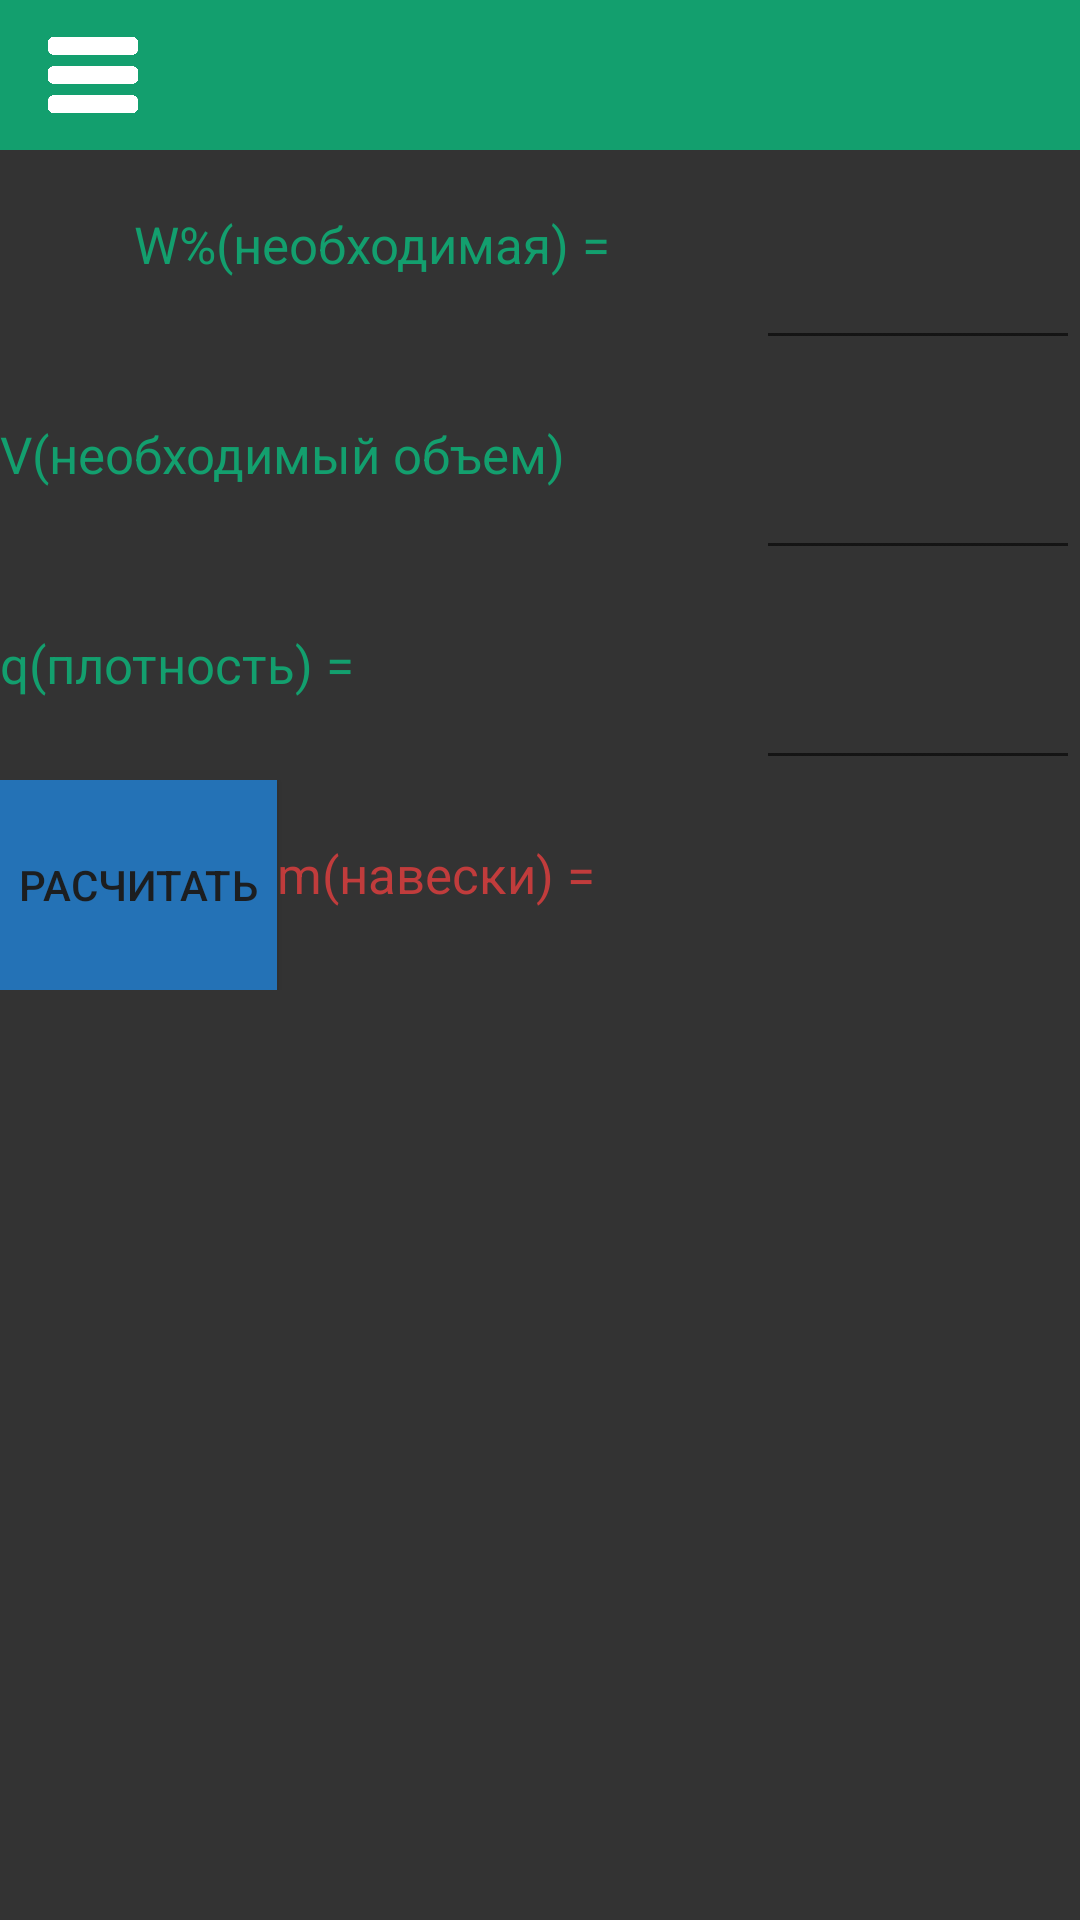

Reconstruct the res/layout file that produces this screen, plus the resources it refers to.
<!-- AndroidManifest.xml: application theme solarStyle -->
<!-- res/layout/fragment_solution.xml -->
<?xml version="1.0" encoding="utf-8"?>
<androidx.coordinatorlayout.widget.CoordinatorLayout
    xmlns:android="http://schemas.android.com/apk/res/android"
    xmlns:app="http://schemas.android.com/apk/res-auto"
    android:layout_width="match_parent"
    android:layout_height="match_parent"
    android:visibility="visible"
    style="@style/size"
    android:background="@color/common" >

    <include layout="@layout/toolbar"
        app:layout_constraintEnd_toEndOf="parent"
        app:layout_constraintStart_toStartOf="parent"
        app:layout_constraintTop_toBottomOf="parent" />
    <LinearLayout
        android:layout_marginTop="50dp"
        android:orientation="vertical"
        android:layout_width="match_parent"
        android:layout_height="wrap_content" >
        
        <LinearLayout
            android:layout_width="match_parent"
            android:layout_height="70dp"
            android:orientation="horizontal" >

            <TextView
                android:layout_width="match_parent"
                android:layout_height="match_parent"
                android:layout_weight="0.3"
                android:text="W%(необходимая) = "
                android:textAlignment="center"
                android:textColor="@color/malachite"
                android:textSize="17dp"
                android:translationY="20dp" />
            <EditText
                android:id="@+id/editW"
                android:layout_weight="0.7"
                android:textColor="@color/blue"
                android:textAlignment="center"
                android:textSize="17dp"
                android:layout_width="match_parent"
                android:layout_height="match_parent" />
        </LinearLayout>

        
        <LinearLayout
            android:layout_width="match_parent"
            android:layout_height="70dp"
            android:orientation="horizontal" >

            <TextView
                android:layout_width="match_parent"
                android:layout_height="match_parent"
                android:layout_weight="0.3"
                android:translationY="20dp"
                android:text="V(необходимый объем)"
                android:textColor="@color/malachite"
                android:textSize="17dp" />

            <EditText
                android:id="@+id/editV"
                android:textColor="@color/blue"
                android:textAlignment="center"
                android:textSize="17dp"
                android:layout_width="match_parent"
                android:layout_height="match_parent"
                android:layout_weight="0.7" />
        </LinearLayout>

        
        <LinearLayout
            android:layout_width="match_parent"
            android:layout_height="70dp"
            android:orientation="horizontal" >
            <TextView
                android:text="q(плотность) = "
                android:layout_weight="0.3"
                android:translationY="20dp"
                android:textColor="@color/malachite"
                android:textSize="17dp"
                android:layout_width="match_parent"
                android:layout_height="match_parent" />

            <EditText
                android:id="@+id/editQ"
                android:textColor="@color/blue"
                android:textAlignment="center"
                android:textSize="17dp"
                android:layout_width="match_parent"
                android:layout_height="match_parent"
                android:layout_weight="0.7" />
        </LinearLayout>

        
        <LinearLayout
            android:layout_width="match_parent"
            android:layout_height="70dp"
            android:orientation="horizontal" >
            <Button
                android:id="@+id/btnAnswer"
                android:text="РАСЧИТАТЬ"
                android:background="@color/blue"
                android:layout_width="match_parent"
                android:layout_height="match_parent"
                android:layout_weight="0.4" />
            <TextView
                android:text="m(навески) = "
                android:layout_weight="0.3"
                android:translationY="20dp"
                android:textColor="@color/red"
                android:textSize="17dp"
                android:layout_width="match_parent"
                android:layout_height="match_parent" />

            <TextView
                android:id="@+id/answerMass"
                android:textSize="17dp"
                android:layout_width="match_parent"
                android:layout_height="match_parent"
                android:layout_weight="0.375"
                android:textAlignment="center"
                android:textColor="@color/blue" />
        </LinearLayout>
        <TextView
            android:id="@+id/answerSolution"
            android:textSize="17dp"
            android:textColor="@color/malachite"
            android:layout_width="match_parent"
            android:layout_height="wrap_content" />
    </LinearLayout>
</androidx.coordinatorlayout.widget.CoordinatorLayout>
<!-- res/layout/toolbar.xml (included above) -->
<?xml version="1.0" encoding="utf-8"?>
<Toolbar
    xmlns:android="http://schemas.android.com/apk/res/android"
    xmlns:app="http://schemas.android.com/apk/res-auto"
    android:id="@+id/toolbar"
    android:background="@color/malachite"
    android:layout_width="match_parent"
    android:layout_height="50dp"
    app:layout_constraintEnd_toEndOf="parent"
    app:layout_constraintStart_toStartOf="parent"
    app:layout_constraintTop_toTopOf="parent" >
    <ImageView
        android:id="@+id/BtnToolBar1"
        android:layout_width="30dp"
        android:layout_height="30dp"
        android:layout_marginStart="10dp"
        android:layout_marginTop="10dp"
        android:src="@drawable/three_stick"
        app:layout_constraintStart_toStartOf="parent"
        app:layout_constraintTop_toTopOf="parent" />

    <TextView
        android:id="@+id/textBar"
        android:layout_width="wrap_content"
        android:layout_height="30dp"
        android:layout_marginStart="10dp"
        android:layout_marginTop="10dp"
        app:layout_collapseMode="pin"
        android:textSize="18dp"
        app:layout_constraintStart_toEndOf="@id/BtnToolBar1"
        app:layout_constraintTop_toTopOf="parent" />
</Toolbar>
<!-- resources referenced by this layout -->
<resources>
  <color name="blue">#FF2472B6</color>
  <color name="common">#333</color>
  <color name="malachite">#FF139F6E</color>
  <color name="red">#C13C3C</color>
  <!-- drawable three_stick: png bitmap (drawable, 5709 bytes) -->
  <style name="size">
          <item name="android:layout_width">match_parent</item>
          <item name="android:layout_height">wrap_content</item>
          <item name="android:layout_weight">1</item>
      </style>
  <style name="solarStyle" parent="Theme.AppCompat.Light.NoActionBar">
  
          <item name="colorPrimary">@color/common</item>
  
  
  
  
  
  
  
          <item name="android:textColor">@color/common2</item>
          <item name="android:textColorHint">@color/blue</item>
          <item name="font">@font/comfortaa_bold</item>
  
      </style>
  <color name="common2">#FF1C1E20</color>
</resources>
